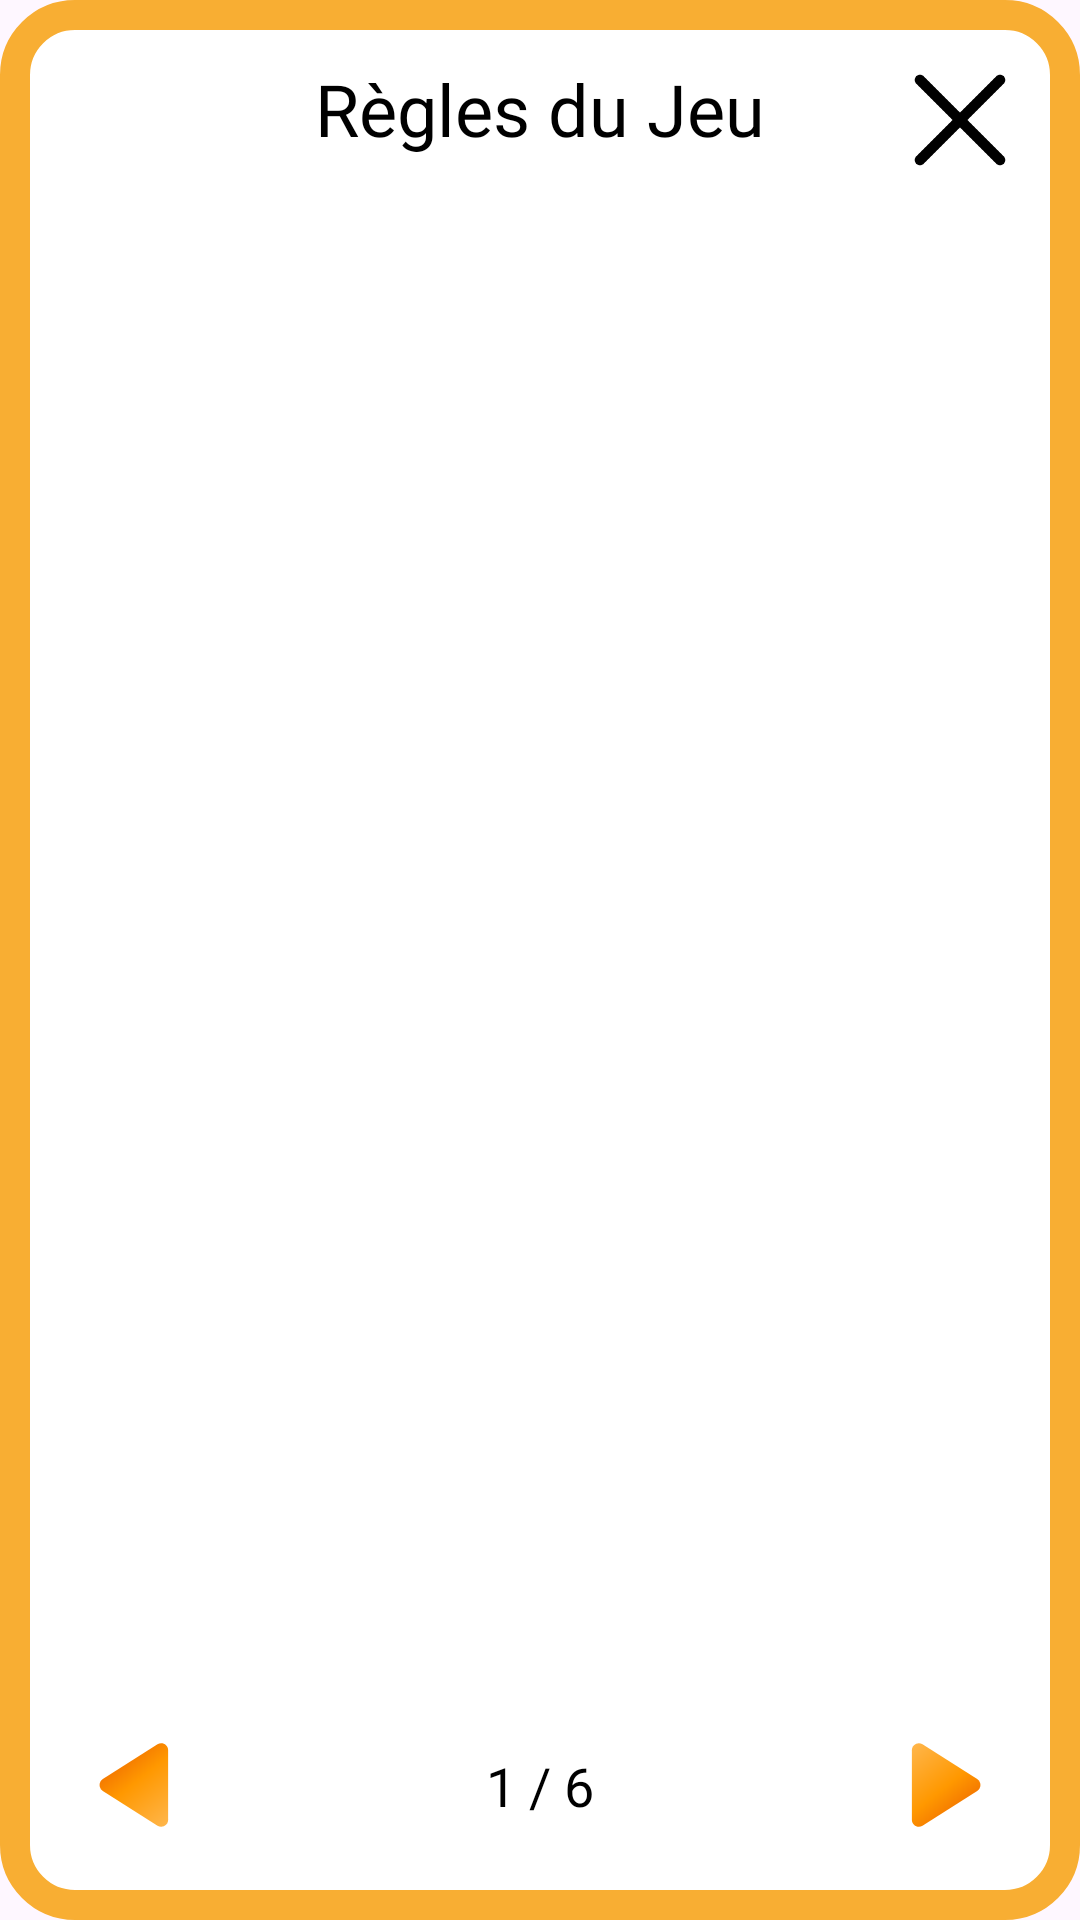

Android layout source for this screen:
<!-- AndroidManifest.xml: application theme Theme.IdleMon -->
<!-- res/layout/dialog_rules.xml -->
<?xml version="1.0" encoding="utf-8"?>
<androidx.constraintlayout.widget.ConstraintLayout xmlns:android="http://schemas.android.com/apk/res/android"
    xmlns:app="http://schemas.android.com/apk/res-auto"
    xmlns:tools="http://schemas.android.com/tools"
    android:layout_width="match_parent"
    android:layout_height="match_parent"
    android:layout_margin="16dp"
    android:background="@drawable/rounded_back_orange"
    android:padding="20dp">

    <ImageView
        android:id="@+id/closeRulesBtn"
        android:layout_width="40dp"
        android:layout_height="40dp"
        android:src="@drawable/cross"
        app:layout_constraintEnd_toEndOf="parent"
        app:layout_constraintTop_toTopOf="parent" />

    <TextView
        android:id="@+id/tvRulesTitle"
        android:layout_width="wrap_content"
        android:layout_height="wrap_content"
        android:fontFamily="@font/roboto_bold"
        android:text="Règles du Jeu"
        android:textColor="#000000"
        android:textSize="24sp"
        app:layout_constraintEnd_toEndOf="parent"
        app:layout_constraintStart_toStartOf="parent"
        app:layout_constraintTop_toTopOf="parent" />

    <ImageView
        android:id="@+id/imgRule"
        android:layout_width="259dp"
        android:layout_height="308dp"
        android:layout_marginTop="10dp"
        android:scaleType="fitCenter"
        app:layout_constraintEnd_toEndOf="parent"
        app:layout_constraintStart_toStartOf="parent"
        app:layout_constraintTop_toBottomOf="@+id/tvRulesTitle"
        tools:srcCompat="@drawable/pokeball" />

    <ScrollView
        android:id="@+id/scrollViewText"
        android:layout_width="0dp"
        android:layout_height="0dp"
        android:layout_marginTop="10dp"
        android:layout_marginBottom="10dp"
        app:layout_constraintBottom_toTopOf="@+id/bottomNavigationLayout"
        app:layout_constraintEnd_toEndOf="parent"
        app:layout_constraintStart_toStartOf="parent"
        app:layout_constraintTop_toBottomOf="@+id/imgRule">

        <TextView
            android:id="@+id/tvRuleText"
            android:layout_width="match_parent"
            android:layout_height="wrap_content"
            android:fontFamily="@font/roboto_medium"
            android:gravity="center"
            android:textColor="#333333"
            android:textSize="16sp"
            tools:text="Texte"/>
    </ScrollView>

    <androidx.constraintlayout.widget.ConstraintLayout
        android:id="@+id/bottomNavigationLayout"
        android:layout_width="match_parent"
        android:layout_height="wrap_content"
        android:layout_marginTop="16dp"
        app:layout_constraintBottom_toBottomOf="parent">

        <ImageView
            android:id="@+id/btnPrevRule"
            android:layout_width="50dp"
            android:layout_height="50dp"
            android:background="@drawable/bg_round_white"
            android:rotation="180"
            android:src="@drawable/btn_next_rule"
            app:layout_constraintBottom_toBottomOf="parent"
            app:layout_constraintStart_toStartOf="parent"
            app:layout_constraintTop_toTopOf="parent" />

        <TextView
            android:id="@+id/tvPageIndicator"
            android:layout_width="wrap_content"
            android:layout_height="wrap_content"
            android:fontFamily="@font/roboto_bold"
            android:text="1 / 6"
            android:textColor="#000000"
            android:textSize="18sp"
            app:layout_constraintBottom_toBottomOf="parent"
            app:layout_constraintEnd_toStartOf="@+id/btnNextRule"
            app:layout_constraintStart_toEndOf="@+id/btnPrevRule"
            app:layout_constraintTop_toTopOf="parent" />

        <ImageView
            android:id="@+id/btnNextRule"
            android:layout_width="50dp"
            android:layout_height="50dp"
            android:background="@drawable/bg_round_white"
            android:src="@drawable/btn_next_rule"
            app:layout_constraintBottom_toBottomOf="parent"
            app:layout_constraintEnd_toEndOf="parent"
            app:layout_constraintTop_toTopOf="parent" />

    </androidx.constraintlayout.widget.ConstraintLayout>

</androidx.constraintlayout.widget.ConstraintLayout>
<!-- resources referenced by this layout -->
<resources>
  <!-- drawable btn_next_rule (drawable) -->
  <vector xmlns:android="http://schemas.android.com/apk/res/android"
      xmlns:aapt="http://schemas.android.com/aapt"
      android:width="24dp"
      android:height="24dp"
      android:viewportWidth="24"
      android:viewportHeight="24">
  
      <path android:pathData="M8.4,5.48 C7.66,5.01 6.7,5.55 6.7,6.43 V17.57 C6.7,18.45 7.66,18.99 8.4,18.52 L17.15,12.95 C17.84,12.51 17.84,11.49 17.15,11.05 Z">
          <aapt:attr name="android:fillColor">
              <gradient
                  android:endX="18"
                  android:endY="19"
                  android:startX="7"
                  android:startY="5"
                  android:type="linear">
                  <item android:color="#FFB74D" android:offset="0.0" />
                  <item android:color="#FF9800" android:offset="0.5" />
                  <item android:color="#E65100" android:offset="1.0" />
              </gradient>
          </aapt:attr>
      </path>
  
  </vector>
  <!-- drawable cross: png bitmap (drawable, 1605 bytes) -->
  <!-- drawable pokeball: png bitmap (drawable, 51605 bytes) -->
  <!-- drawable rounded_back_orange (drawable) -->
  <?xml version="1.0" encoding="utf-8"?>
  <shape xmlns:android="http://schemas.android.com/apk/res/android"
      android:shape="rectangle">
  
      <solid android:color="#ffffff"/>
  
      <stroke
          android:width="10dp"
          android:color="#f8ae33" />
  
      <corners android:radius="20dp"/>
  
  </shape>
  <style name="Theme.IdleMon" parent="Base.Theme.IdleMon" />
  <style name="Base.Theme.IdleMon" parent="Theme.Material3.DayNight.NoActionBar">
          
          
      </style>
</resources>
